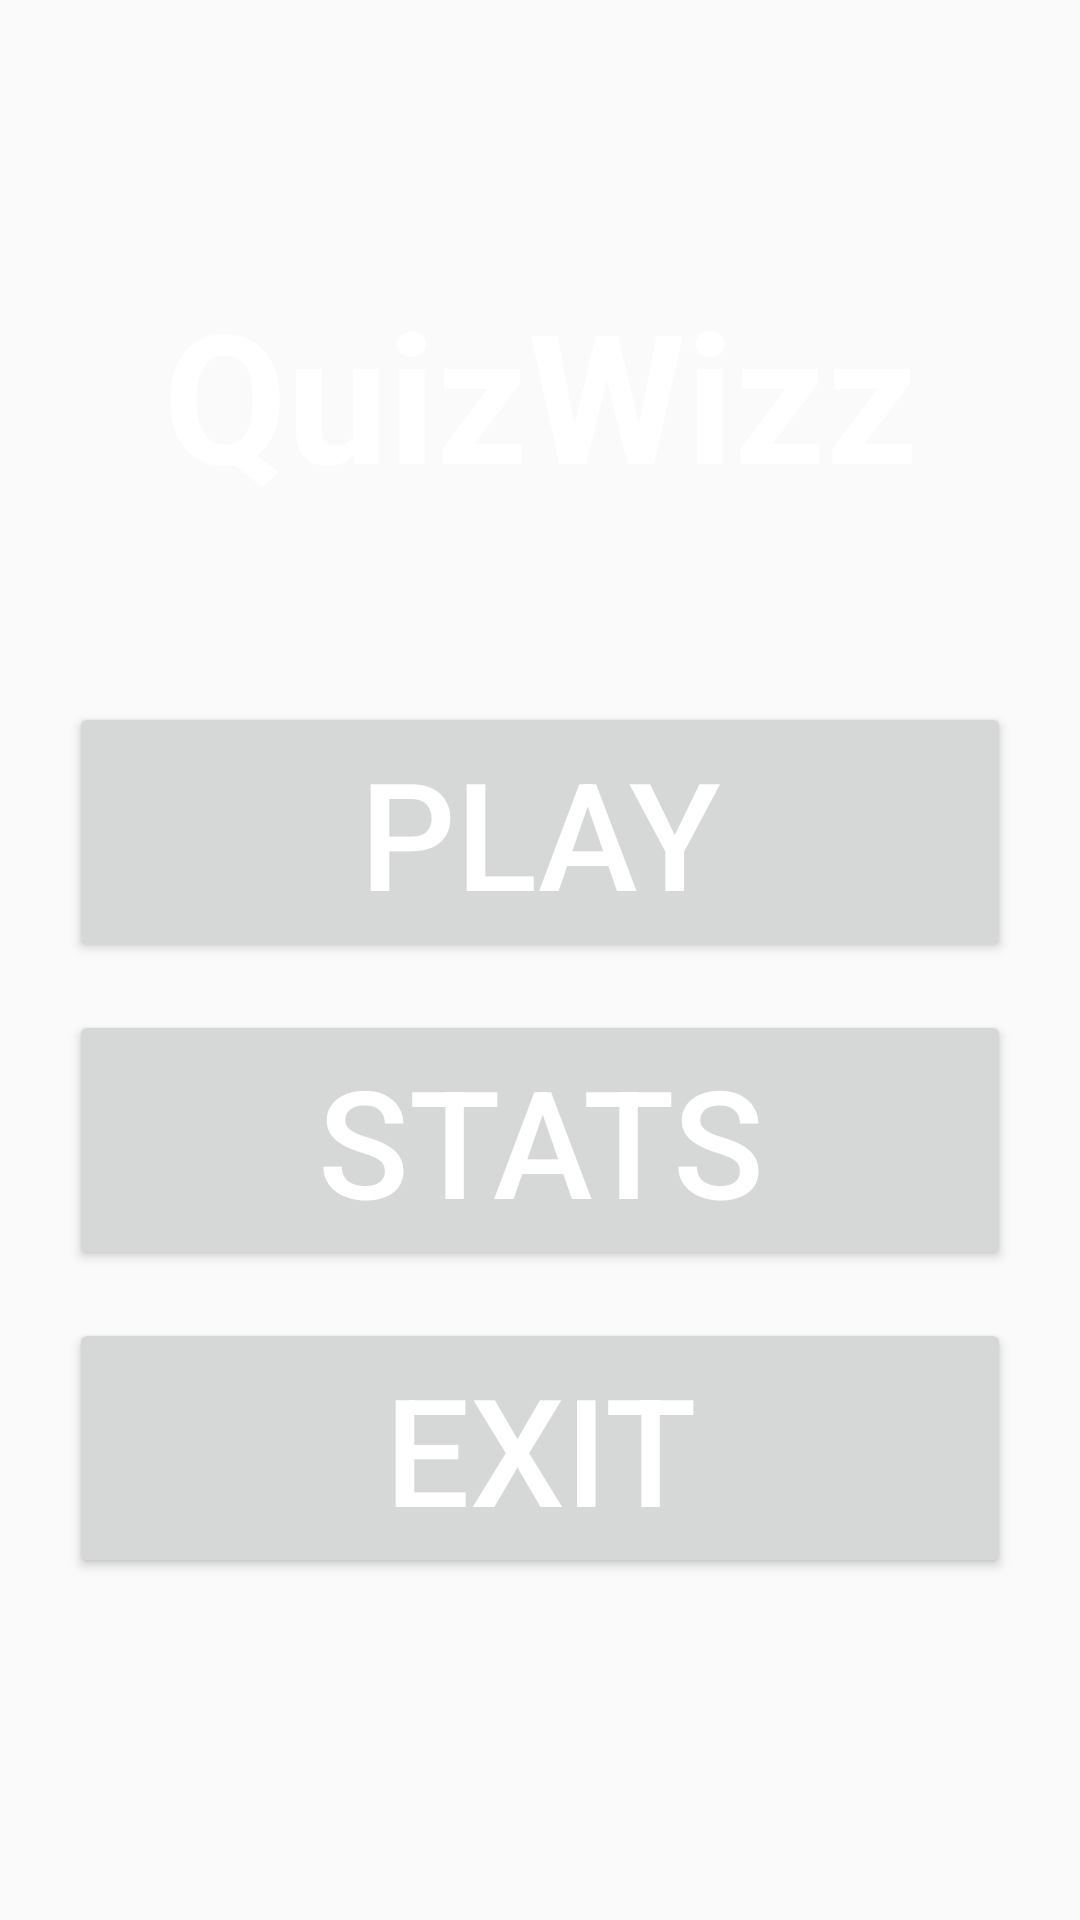

Write the Android layout XML for this screen, with the resource values it uses.
<!-- AndroidManifest.xml: application theme Theme.QuizAppFinal -->
<!-- res/layout/activity_main.xml -->
<?xml version="1.0" encoding="utf-8"?>
<LinearLayout xmlns:android="http://schemas.android.com/apk/res/android"
    xmlns:app="http://schemas.android.com/apk/res-auto"
    xmlns:tools="http://schemas.android.com/tools"
    android:layout_width="match_parent"
    android:layout_height="match_parent"
    android:background="@drawable/bakgrunn"
    android:gravity="center"
    android:orientation="vertical"
    tools:context=".CategoryActivity">

    <TextView
        android:id="@+id/textView_header"
        android:layout_width="match_parent"
        android:layout_height="wrap_content"
        android:layout_marginBottom="40dp"
        android:background="#00000000"
        android:gravity="center"
        android:text="QuizWizz"
        android:textColor="@color/white"
        android:textSize="60sp"
        android:textStyle="bold" />

    <LinearLayout
        android:layout_width="match_parent"
        android:layout_height="wrap_content"
        android:elevation="@dimen/cardview_default_elevation"
        android:orientation="vertical"
        android:padding="15dp">

        <Button
            android:id="@+id/button_play"
            android:layout_width="match_parent"
            android:layout_height="wrap_content"
            android:layout_margin="8dp"
            android:gravity="center"
            android:padding="10dp"
            android:text="Play"
            android:textColor="@color/white"
            android:textSize="50sp" />

        <Button
            android:id="@+id/button_stats"
            android:layout_width="match_parent"
            android:layout_height="wrap_content"
            android:layout_margin="8dp"
            android:gravity="center"
            android:padding="10dp"
            android:text="Stats"
            android:textColor="@color/white"
            android:textSize="50sp" />


        <Button
            android:id="@+id/button_exit"
            android:layout_width="match_parent"
            android:layout_height="wrap_content"
            android:layout_margin="8dp"
            android:gravity="center"
            android:padding="10dp"
            android:text="Exit"
            android:textColor="@color/white"
            android:textSize="50sp" />

    </LinearLayout>

</LinearLayout>
<!-- resources referenced by this layout -->
<resources>
  <style name="Theme.QuizAppFinal" parent="Theme.AppCompat.Light.DarkActionBar">
          
          <item name="colorPrimary">@color/purple_500</item>
          <item name="colorPrimaryDark">@color/purple_700</item>
          <item name="colorAccent">@color/teal_200</item>
          
      </style>
  <!-- not gathered from this repository: default colours our renderer supplied (Android Studio template values) -->
  <color name="purple_500">#FF6200EE</color>
  <color name="purple_700">#FF3700B3</color>
  <color name="teal_200">#FF03DAC5</color>
  <color name="white">#FFFFFFFF</color>
</resources>
